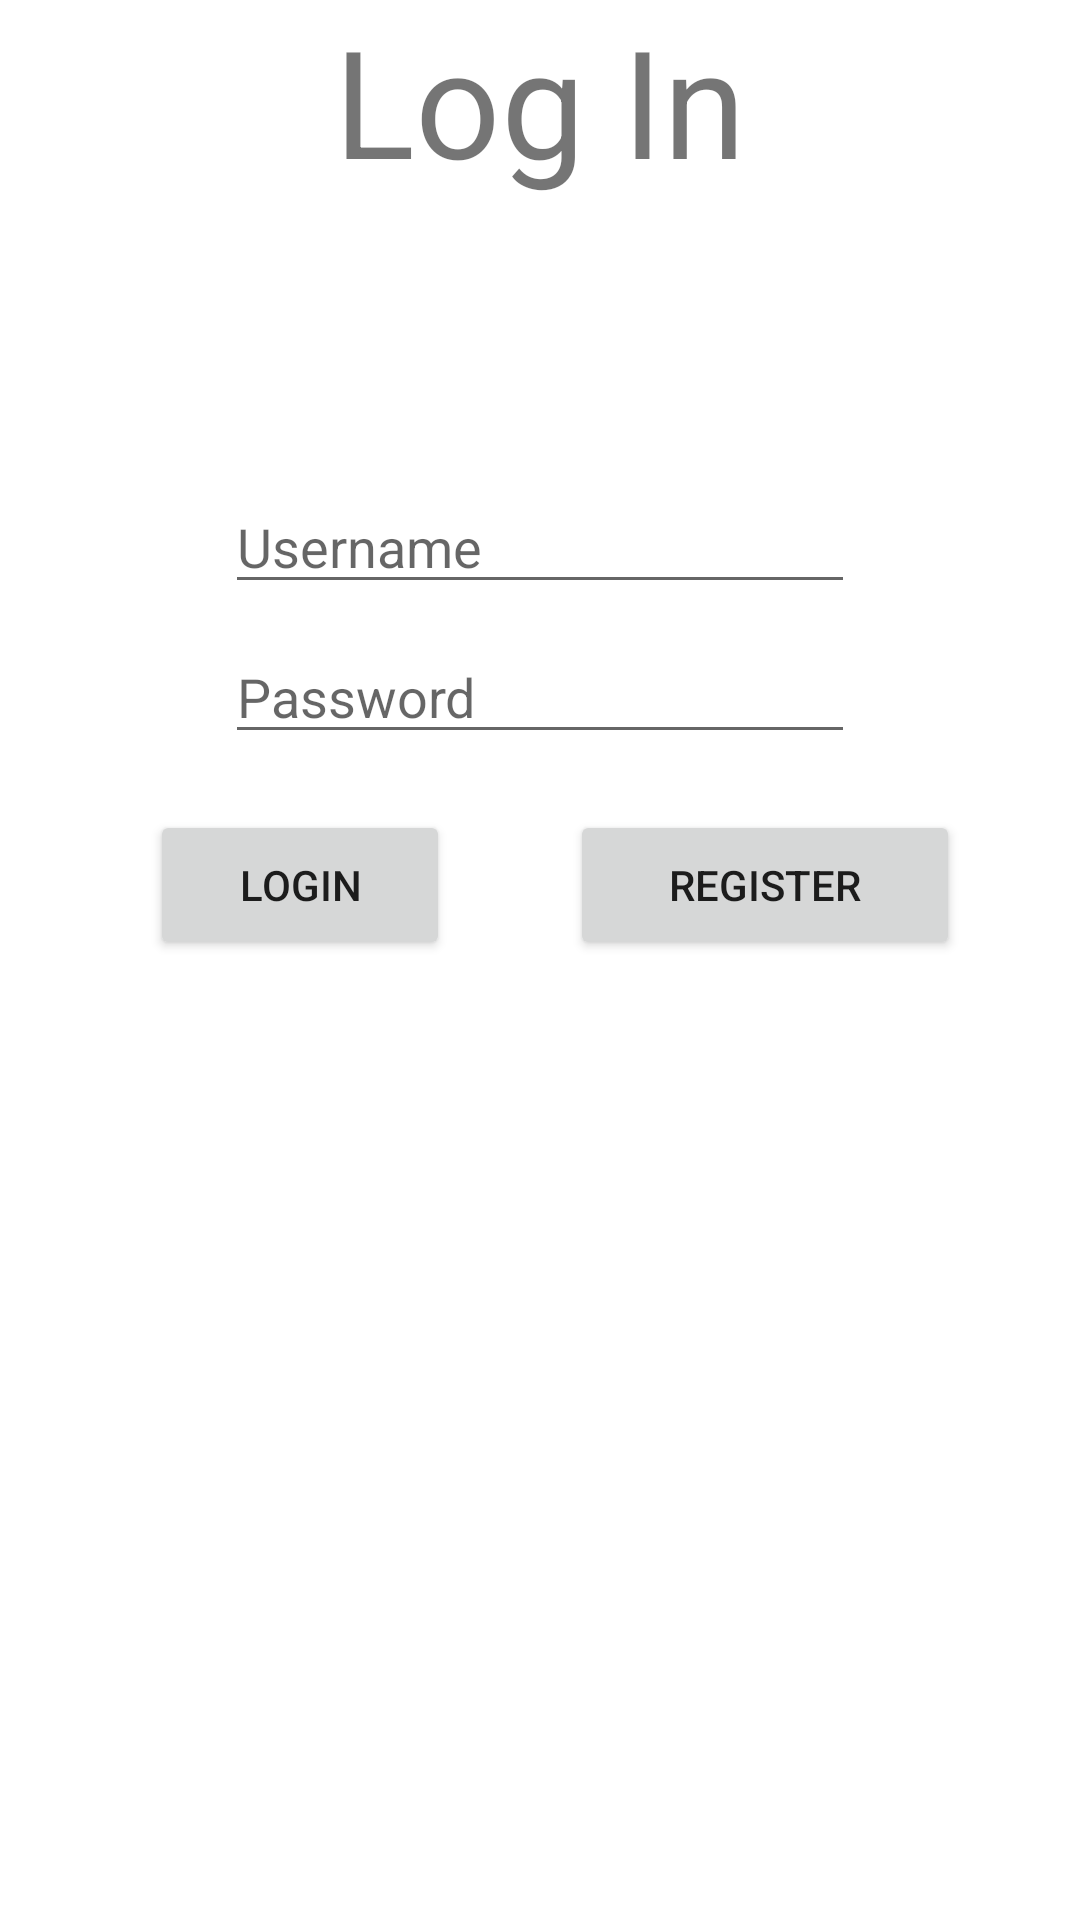

Write the Android layout XML for this screen, with the resource values it uses.
<!-- AndroidManifest.xml: application theme Theme.LOGInSharedPreference -->
<!-- res/layout/activity_main.xml -->
<?xml version="1.0" encoding="utf-8"?>
<RelativeLayout xmlns:android="http://schemas.android.com/apk/res/android"
    xmlns:tools="http://schemas.android.com/tools"
    android:layout_width="match_parent"
    android:layout_height="match_parent"
    tools:context=".MainActivity">

    <TextView
        android:layout_width="wrap_content"
        android:layout_height="wrap_content"
        android:layout_alignParentTop="true"
        android:layout_centerInParent="true"
        android:textSize="50dp"
        android:text="Log In"/>

    <EditText
        android:id="@+id/editUname"
        android:layout_width="wrap_content"
        android:layout_height="wrap_content"
        android:layout_alignParentTop="true"
        android:layout_centerHorizontal="true"
        android:layout_marginTop="160dp"
        android:ems="10"
        android:inputType="textPersonName"
        android:hint="Username" />
    <EditText
        android:id="@+id/editPassword"
        android:layout_width="wrap_content"
        android:layout_height="wrap_content"
        android:layout_alignParentTop="true"
        android:layout_centerHorizontal="true"
        android:layout_marginTop="210dp"
        android:ems="10"
        android:hint="Password"
        android:inputType="textPassword" />

    <Button
        android:id="@+id/btnLogin"
        android:layout_width="100dp"
        android:layout_height="50dp"
        android:layout_alignParentTop="true"
        android:layout_centerVertical="true"
        android:layout_marginTop="270dp"
        android:layout_marginLeft="50dp"
        android:ems="10"
        android:text="Login" />

    <Button
        android:id="@+id/btnRegister"
        android:layout_width="130dp"
        android:layout_height="50dp"
        android:text="Register"
        android:layout_alignParentTop="true"
        android:layout_centerVertical="true"
        android:layout_marginTop="270dp"
        android:layout_marginLeft="190dp"
        android:ems="10"/>

</RelativeLayout>
<!-- resources referenced by this layout -->
<resources>
  <style name="Theme.LOGInSharedPreference" parent="Theme.MaterialComponents.DayNight.DarkActionBar">
          
          <item name="colorPrimary">@color/purple_500</item>
          <item name="colorPrimaryVariant">@color/purple_700</item>
          <item name="colorOnPrimary">@color/white</item>
          
          <item name="colorSecondary">@color/teal_200</item>
          <item name="colorSecondaryVariant">@color/teal_700</item>
          <item name="colorOnSecondary">@color/black</item>
          
          <item name="android:statusBarColor" tools:targetApi="l">?attr/colorPrimaryVariant</item>
          
      </style>
  <!-- not gathered from this repository: default colours our renderer supplied (Android Studio template values) -->
  <color name="purple_500">#FF6200EE</color>
  <color name="purple_700">#FF3700B3</color>
  <color name="teal_200">#FF03DAC5</color>
  <color name="teal_700">#FF018786</color>
  <color name="black">#FF000000</color>
  <color name="white">#FFFFFFFF</color>
</resources>
